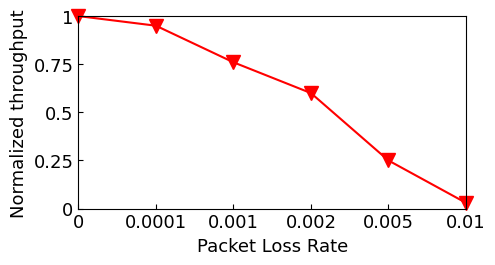

This chart was generated by the following Python code: (Note: this script raises an exception after producing the figure.)
import matplotlib.pyplot as plt
import numpy as np

font = {'family': 'Times New Roman',
        'weight': 'normal',
        'size': 13,
        }

font1 = {'family': 'Times New Roman',
        'weight': 'normal',
        'size': 13,
        }

# goodput_avg = []
# goodput_avg_nom = []
# list_s = [1, 0.92, 0.75, 0.6, 0.25, 0.03]
# for list_tmp in list_s:
#         goodput_avg.append(sum(list_tmp) / len(list_tmp))
# a = goodput_avg[0]
# for b in goodput_avg:
#     goodput_avg_nom.append(b / a)
goodput_avg_nom = [1, 0.95, 0.76, 0.6, 0.25, 0.03]
x = [0, 1, 2, 3, 4, 5]
fig, ax = plt.subplots(figsize=(5,2.5))
plt.plot(x, goodput_avg_nom, color = 'red', marker = 'v', markersize = 10, linestyle = '-', linewidth = 1.5, clip_on = False)
# plt.legend()
# ax = plt.gca()
# ax.legend(loc = 'best' , ncol = 1 , prop = font1)
plt.tick_params(direction = 'in', top = False, bottom = True, left = True, right = False)
plt.xlabel('Packet Loss Rate', fontproperties = font)
plt.ylabel('Normalized throughput', fontproperties = font)
plt.xlim(0, 5)
plt.ylim(0, 1)
plt.xticks(np.arange(6), ['0','0.0001', '0.001', '0.002', '0.005', '0.01'], fontproperties = font, rotation = 0)
plt.yticks(np.arange(0,1.001,0.25), ['0','0.25', '0.5', '0.75', '1'], fontproperties = font)
# plt.grid() #网格
plt.savefig('/home/<user>/Experimental_Graph/paper/5_throughtput_drop/throughput_drop.pdf', format = 'pdf' , dpi = 800 ,bbox_inches = 'tight')
plt.show()